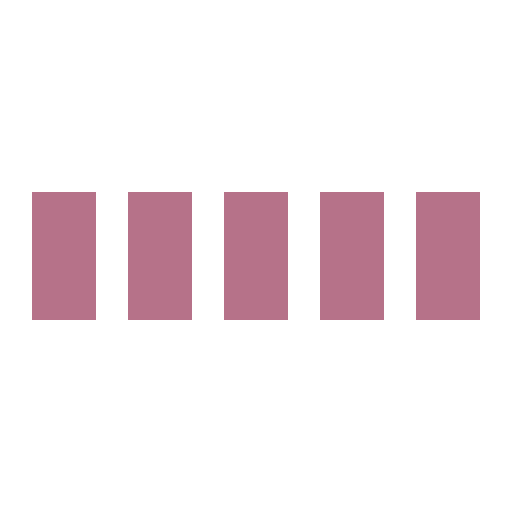
t = 0.00 s
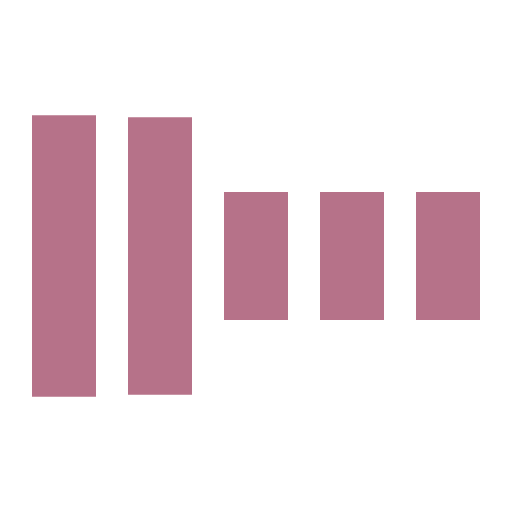
t = 0.30 s
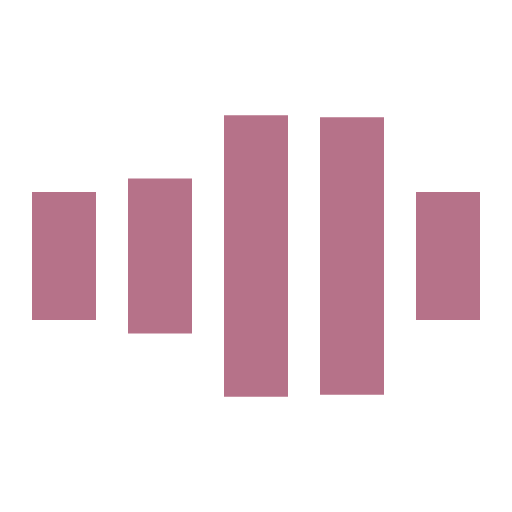
t = 0.70 s
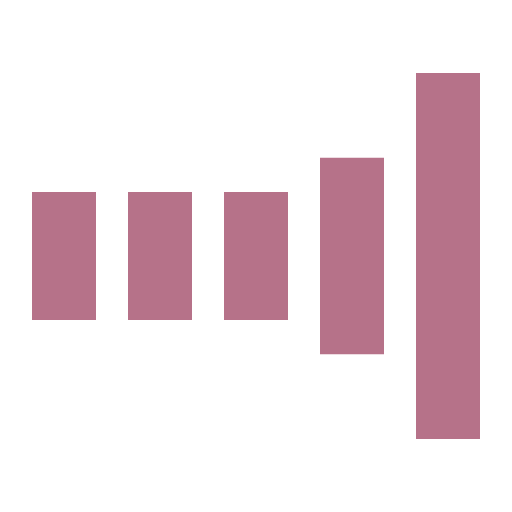
t = 1.00 s
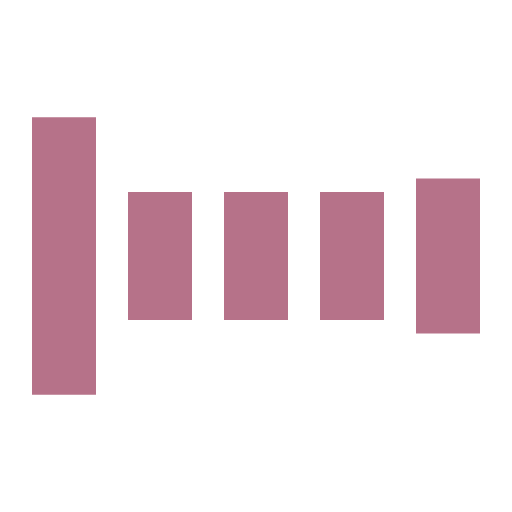
t = 1.30 s
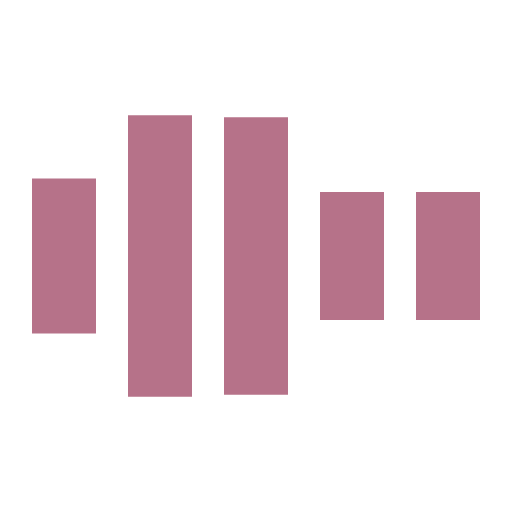
t = 1.70 s

The animated SVG that drew these frames (rendered in a browser with its animation timeline set to each time). Animation: 5 SMIL elements (animate=5); one cycle of 2.00 s, repeats indefinitely.

<?xml version="1.0" encoding="UTF-8" standalone="no"?>
<svg
   xmlns:dc="http://purl.org/dc/elements/1.1/"
   xmlns:cc="http://creativecommons.org/ns#"
   xmlns:rdf="http://www.w3.org/1999/02/22-rdf-syntax-ns#"
   xmlns:svg="http://www.w3.org/2000/svg"
   xmlns="http://www.w3.org/2000/svg"
   xmlns:sodipodi="http://sodipodi.sourceforge.net/DTD/sodipodi-0.dtd"
   xmlns:inkscape="http://www.inkscape.org/namespaces/inkscape"
   viewBox="0 0 32 32"
   width="32"
   height="32"
   fill="white"
   id="svg2"
   version="1.1"
   inkscape:version="0.48.2 r9819"
   sodipodi:docname="loading-bars.svg">
  <metadata
     id="metadata28">
    <rdf:RDF>
      <cc:Work
         rdf:about="">
        <dc:format>image/svg+xml</dc:format>
        <dc:type
           rdf:resource="http://purl.org/dc/dcmitype/StillImage" />
      </cc:Work>
    </rdf:RDF>
  </metadata>
  <defs
     id="defs26" />
  <sodipodi:namedview
     pagecolor="#ffffff"
     bordercolor="#666666"
     borderopacity="1"
     objecttolerance="10"
     gridtolerance="10"
     guidetolerance="10"
     inkscape:pageopacity="0"
     inkscape:pageshadow="2"
     inkscape:window-width="1366"
     inkscape:window-height="721"
     id="namedview24"
     showgrid="false"
     inkscape:zoom="7.375"
     inkscape:cx="-6.1016949"
     inkscape:cy="16"
     inkscape:window-x="-4"
     inkscape:window-y="-4"
     inkscape:window-maximized="1"
     inkscape:current-layer="svg2" />
  <path
     transform="translate(2)"
     d="M0 12 V20 H4 V12z"
     id="path4"
     style="fill:#b67289;fill-opacity:1">
    <animate
       attributeName="d"
       values="M0 12 V20 H4 V12z; M0 4 V28 H4 V4z; M0 12 V20 H4 V12z; M0 12 V20 H4 V12z"
       dur="1.2s"
       repeatCount="indefinite"
       begin="0"
       keytimes="0;.2;.5;1"
       keySplines="0.2 0.2 0.4 0.8;0.2 0.6 0.4 0.8;0.2 0.8 0.4 0.8"
       calcMode="spline"
       id="animate6" />
  </path>
  <path
     transform="translate(8)"
     d="M0 12 V20 H4 V12z"
     id="path8"
     style="fill:#b67289;fill-opacity:1">
    <animate
       attributeName="d"
       values="M0 12 V20 H4 V12z; M0 4 V28 H4 V4z; M0 12 V20 H4 V12z; M0 12 V20 H4 V12z"
       dur="1.2s"
       repeatCount="indefinite"
       begin="0.2"
       keytimes="0;.2;.5;1"
       keySplines="0.2 0.2 0.4 0.8;0.2 0.6 0.4 0.8;0.2 0.8 0.4 0.8"
       calcMode="spline"
       id="animate10" />
  </path>
  <path
     transform="translate(14)"
     d="M0 12 V20 H4 V12z"
     id="path12"
     style="fill:#b67289;fill-opacity:1">
    <animate
       attributeName="d"
       values="M0 12 V20 H4 V12z; M0 4 V28 H4 V4z; M0 12 V20 H4 V12z; M0 12 V20 H4 V12z"
       dur="1.2s"
       repeatCount="indefinite"
       begin="0.4"
       keytimes="0;.2;.5;1"
       keySplines="0.2 0.2 0.4 0.8;0.2 0.6 0.4 0.8;0.2 0.8 0.4 0.8"
       calcMode="spline"
       id="animate14" />
  </path>
  <path
     transform="translate(20)"
     d="M0 12 V20 H4 V12z"
     id="path16"
     style="fill:#b67289;fill-opacity:1">
    <animate
       attributeName="d"
       values="M0 12 V20 H4 V12z; M0 4 V28 H4 V4z; M0 12 V20 H4 V12z; M0 12 V20 H4 V12z"
       dur="1.2s"
       repeatCount="indefinite"
       begin="0.6"
       keytimes="0;.2;.5;1"
       keySplines="0.2 0.2 0.4 0.8;0.2 0.6 0.4 0.8;0.2 0.8 0.4 0.8"
       calcMode="spline"
       id="animate18" />
  </path>
  <path
     transform="translate(26)"
     d="M0 12 V20 H4 V12z"
     id="path20"
     style="fill:#b67289;fill-opacity:1">
    <animate
       attributeName="d"
       values="M0 12 V20 H4 V12z; M0 4 V28 H4 V4z; M0 12 V20 H4 V12z; M0 12 V20 H4 V12z"
       dur="1.2s"
       repeatCount="indefinite"
       begin="0.8"
       keytimes="0;.2;.5;1"
       keySplines="0.2 0.2 0.4 0.8;0.2 0.6 0.4 0.8;0.2 0.8 0.4 0.8"
       calcMode="spline"
       id="animate22" />
  </path>
</svg>
